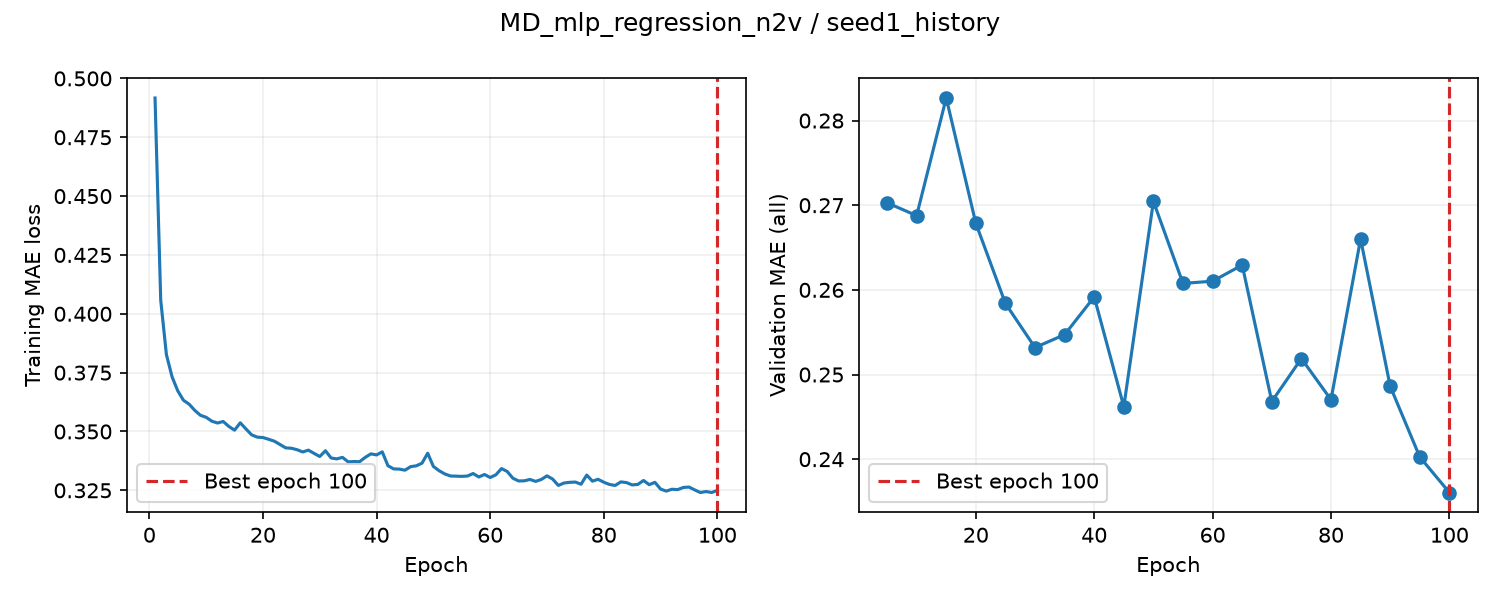

The table this chart was drawn from, first rows:
epoch, train_loss, valid_auroc, valid_mae, epoch_seconds, elapsed_seconds, is_best, best_epoch
1, 0.4917, , , 1.612, 1.613, False, 0
2, 0.4058, , , 1.572, 3.284, False, 0
3, 0.3827, , , 1.524, 4.808, False, 0
4, 0.3732, , , 1.441, 6.249, False, 0
5, 0.3673, 0.8479, 0.2703, 7.108, 13.36, True, 5
6, 0.3633, , , 1.672, 15.17, False, 5
7, 0.3616, , , 1.619, 16.79, False, 5
8, 0.3589, , , 1.606, 18.4, False, 5
9, 0.3569, , , 1.601, 20, False, 5
10, 0.356, 0.8506, 0.2688, 7.383, 27.38, True, 10
11, 0.3544, , , 1.572, 29.06, False, 10
12, 0.3536, , , 1.556, 30.62, False, 10
13, 0.3542, , , 1.533, 32.15, False, 10
14, 0.3521, , , 1.501, 33.65, False, 10
15, 0.3506, 0.8537, 0.2827, 7.208, 40.86, False, 10
16, 0.3537, , , 1.581, 42.56, False, 10
17, 0.3511, , , 1.559, 44.12, False, 10
18, 0.3486, , , 1.547, 45.66, False, 10
19, 0.3476, , , 1.584, 47.25, False, 10
20, 0.3474, 0.8567, 0.2679, 7.215, 54.46, True, 20
21, 0.3467, , , 1.478, 56.06, False, 20
22, 0.3459, , , 1.48, 57.54, False, 20
23, 0.3445, , , 1.543, 59.09, False, 20
24, 0.343, , , 1.552, 60.64, False, 20
25, 0.3429, 0.8592, 0.2584, 7.231, 67.87, True, 25
26, 0.3423, , , 1.586, 69.57, False, 25
27, 0.3413, , , 1.568, 71.14, False, 25
28, 0.3421, , , 1.617, 72.76, False, 25
29, 0.3407, , , 1.58, 74.34, False, 25
30, 0.3394, 0.8599, 0.2532, 7.015, 81.35, True, 30
31, 0.3418, , , 1.469, 83.09, False, 30
32, 0.3387, , , 1.443, 84.53, False, 30
33, 0.3384, , , 1.464, 85.99, False, 30
34, 0.339, , , 1.486, 87.48, False, 30
35, 0.3371, 0.8618, 0.2547, 7.167, 94.65, False, 30
36, 0.3372, , , 1.622, 96.4, False, 30
37, 0.3371, , , 1.592, 97.99, False, 30
38, 0.339, , , 1.503, 99.49, False, 30
39, 0.3405, , , 1.667, 101.2, False, 30
40, 0.34, 0.8626, 0.2592, 7.285, 108.4, False, 30
41, 0.3413, , , 1.525, 110.1, False, 30
42, 0.3355, , , 1.533, 111.6, False, 30
43, 0.3341, , , 1.554, 113.2, False, 30
44, 0.334, , , 1.638, 114.8, False, 30
45, 0.3336, 0.863, 0.2462, 7.165, 122, True, 45
46, 0.3351, , , 1.511, 123.6, False, 45
47, 0.3354, , , 1.512, 125.1, False, 45
48, 0.3365, , , 1.458, 126.6, False, 45
49, 0.3408, , , 1.581, 128.2, False, 45
50, 0.3352, 0.8642, 0.2705, 7.332, 135.5, False, 45
51, 0.3333, , , 1.587, 137.2, False, 45
52, 0.332, , , 1.532, 138.7, False, 45
53, 0.3311, , , 1.494, 140.2, False, 45
54, 0.331, , , 1.595, 141.8, False, 45
55, 0.3309, 0.8643, 0.2608, 7.987, 149.8, False, 45
56, 0.3311, , , 1.769, 151.7, False, 45
57, 0.3321, , , 1.647, 153.4, False, 45
58, 0.3307, , , 1.562, 154.9, False, 45
59, 0.3317, , , 1.612, 156.5, False, 45
60, 0.3304, 0.8647, 0.261, 7.553, 164.1, False, 45
... 40 more rows
